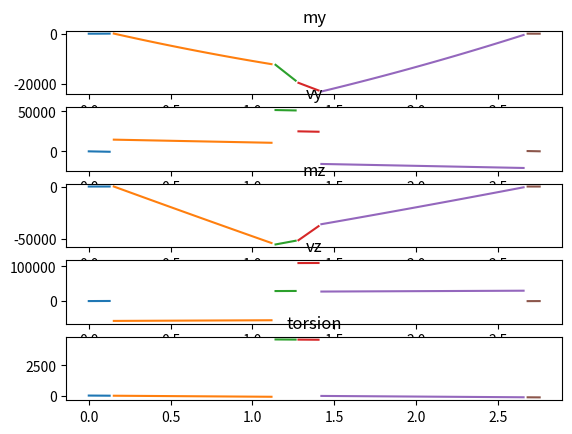

Reproduce this figure in Python. (Note: this script raises an exception after producing the figure.)
import numpy as np
from math import *
import matplotlib.pyplot as plt

#given properties
La = 2.771 #m
ca = 0.547 #m
D1 = 1.103/100 #m
d1y = D1*cos(radians(26))
d1z = D1*sin(radians(26))
D3 = 1.642/100 #m
d3y = D3*cos(radians(26))
d3z = D3*sin(radians(26))

E = 73.1*(10**9) #Pa
Izz = 1.252*(10**(-5))
Iyy = 6.203*(10**(-5))
x1 = 0.153 #m 
x2 = 1.281 #m
x3 = 2.681 #m
xa = 28.0/100 #m
Ha = 22.5/100 #m

P = 91.7*1000 #N
py = P*sin(radians(26)) #N
pz = P*cos(radians(26)) #N
q = 4.53*1000 #N/m
qy = q*cos(radians(26)) #N
qz = q*sin(radians(26)) #N

Pr = (qy*(0.25*ca-Ha/2)+pz*Ha/2-py*Ha/2)/(cos(radians(26))*Ha/2-sin(radians(26))*Ha/2)
pry = Pr*sin(radians(26))
prz = Pr*cos(radians(26))

# and deflection function
a = np.array([[0,0,0,x1,1], [-(x2-x1)**3/6,0,0,x2,1], [-(x3-x1)**3/6,-(x3-x2)**3/6,0,x3,1], [1,1,1,0,0], [x1,x2,x3,0,0]])
b = np.array([-E*Izz*d1y-qy*x1**4/24,
              pry*(xa/2)**3/6-qy*x2**4/24,
              -E*Izz*d3y-py*(x3-x2-xa/2)**3/6-qy*x3**4/24+pry*(x3-x2+xa/2)**3/6,
              qy*La+py-pry,
              qy*La**2/2+py*(x2+xa/2)-pry*(x2-xa/2)])
y = np.linalg.solve(a,b)
R1y = y[0]
R2y = y[1]
R3y = y[2]
c1 = y[3]
c2 = y[4]

#Reaction forces in z-direction and integration constants

c = np.array([[0,0,0,x1,1],[(x2-x1)**3/6,0,0,x2,1],[(x3-x1)**3/6,(x3-x2)**3/6,0,x3,1],[1,1,1,0,0],[x1,x2,x3,0,0]])
d = np.array([-E*Iyy*d1z-qz*x1**4/24,
              -qz*x2**4/24-prz*(xa/2)**3/6 ,
              -qz*x3**4/24+pz*(x3-x2-xa/2)**3/6-prz*(x3-x2+xa/2)**3/6 - E*Iyy*d3z ,
              -prz+pz-qz*La ,
              -qz*La**2/2+pz*(x2+xa/2)-prz*(x2-xa/2)])
z = np.linalg.solve(c,d)

R1z = z[0]
R2z = z[1]
R3z = z[2]
e1 = z[3]
e2 = z[4]
#check

t1 = R1y + R2y + R3y + pry - py - qy*La
t2 = R1z + R2z + R3z + prz - pz + qz*La

#Ranges

section = 1000
s1 = np.arange(0,x1,0.0255)
s2 = np.arange(x1,x2-xa/2,0.0247)
s3 = np.arange(x2-xa/2,x2,0.024522)
s4 = np.arange(x2,x2+xa/2,0.024522)
s5 = np.arange(x2+xa/2,x3,0.024706)
s6 = np.arange(x3,La,0.024522)

def lijst(x):
    m = []
    for i in x:
        m.append(i)
    return m

#Moment diagram x-y plane

my1 = qy/2*s1**2
my2 = qy/2*(s2)**2 - R1y*(s2-x1)
my3 = qy/2*(s3)**2 - R1y*(s3-x1) - pry*(s3-(x2-xa/2))
my4 = qy/2*(s4)**2 - R1y*(s4-x1) - pry*(s4-(x2-xa/2)) - R2y*(s4-x2)
my5 = qy/2*(s5)**2 - R1y*(s5-x1) - pry*(s5-(x2-xa/2)) - R2y*(s5-x2) + py*(s5-(x2+xa/2))
my6 = qy/2*(s6)**2 - R1y*(s6-x1) - pry*(s6-(x2-xa/2)) - R2y*(s6-x2) + py*(s6-(x2+xa/2)) - R3y*(s6-x3)

m1 = lijst(my1)
m2 = lijst(my2)
m3 = lijst(my3)
m4 = lijst(my4)
m5 = lijst(my5)
m6 = lijst(my6)

MZ = m1+m2+m3+m4+m5+m6

#Shear diagram x-y plane
vy1 = -qy*s1
vy2 = -qy*s2 + R1y
vy3 = -qy*s3 + R1y + pry
vy4 = -qy*s4 + R1y + pry + R2y
vy5 = -qy*s5 + R1y + pry + R2y - py
vy6 = -qy*s6 + R1y + pry + R2y - py + R3y

v11 = lijst(vy1)
v22 = lijst(vy2)
v33 = lijst(vy3)
v44 = lijst(vy4)
v55 = lijst(vy5)
v66 = lijst(vy6)

VY = v11+v22+v33+v44+v55+v66

#Moment diagram x-z plane

mz1 = qz/2*s1**2
mz2 = qz/2*(s2)**2 + R1z*(s2-x1)
mz3 = qz/2*(s3)**2 + R1z*(s3-x1) + prz*(s3-(x2-xa/2))
mz4 = qz/2*(s4)**2 + R1z*(s4-x1) + prz*(s4-(x2-xa/2)) + R2z*(s4-x2)
mz5 = qz/2*(s5)**2 + R1z*(s5-x1) + prz*(s5-(x2-xa/2)) + R2z*(s5-x2) - pz*(s5-(x2+xa/2))
mz6 = qz/2*(s6)**2 + R1z*(s6-x1) + prz*(s6-(x2-xa/2)) + R2z*(s6-x2) - pz*(s6-(x2+xa/2)) + R3z*(s6-x3)

m11 = lijst(mz1)
m22 = lijst(mz2)
m33 = lijst(mz3)
m44 = lijst(mz4)
m55 = lijst(mz5)
m66 = lijst(mz6)

MY = m11+m22+m33+m44+m55+m66

#Shear diagram x-z plane

vz1 = qz*s1
vz2 = qz*s2 + R1z
vz3 = qz*s3 + R1z + prz
vz4 = qz*s4 + R1z + prz + R2z
vz5 = qz*s5 + R1z + prz + R2z - pz
vz6 = qz*s6 + R1z + prz + R2z - pz + R3z

v1 = lijst(vz1)
v2 = lijst(vz2)
v3 = lijst(vz3)
v4 = lijst(vz4)
v5 = lijst(vz5)
v6 = lijst(vz6)

VZ = v1+v2+v3+v4+v5+v6

#torsion diagram (moment around shear center with x_(shear center) = ca - 0.4324 m as seen from the leading edge)

t1 = -qy*s1*(0.25*ca-(ca -0.4324))
t2 = -qy*s2*(0.25*ca-(ca -0.4324))
t3 = -qy*s3*(0.25*ca-(ca -0.4324)) - pry*(ca -0.4324) + prz*Ha/2
t4 = -qy*s4*(0.25*ca-(ca -0.4324)) - pry*(ca -0.4324) + prz*Ha/2
t5 = -qy*s5*(0.25*ca-(ca -0.4324)) - pry*(ca -0.4324) + prz*Ha/2 + py*(ca -0.4324) - pz*Ha/2
t6 = -qy*s6*(0.25*ca-(ca -0.4324)) - pry*(ca -0.4324) + prz*Ha/2 + py*(ca -0.4324) - pz*Ha/2

t11 = lijst(t1)
t22 = lijst(t2)
t33 = lijst(t3)
t44 = lijst(t4)
t55 = lijst(t5)
t66 = lijst(t6)

#list with torsion for predefined x-values
T = t11 + t22 + t33 + t44 + t55 + t66

#plotting diagrams

#moment x-y plane
plt.subplot(5,1,1)
plt.title('my')
plt.plot(s1,my1,s2,my2,s3,my3,s4,my4,s5,my5,s6,my6)

#shear x-y plane
plt.subplot(5,1,2)
plt.title('vy')
plt.plot(s1,vy1,s2,vy2,s3,vy3,s4,vy4,s5,vy5,s6,vy6)

#moment x-z plane
plt.subplot(5,1,3)
plt.title('mz')
plt.plot(s1,mz1,s2,mz2,s3,mz3,s4,mz4,s5,mz5,s6,mz6)

#shear x-z plane
plt.subplot(5,1,4)
plt.title('vz')
plt.plot(s1,vz1,s2,vz2,s3,vz3,s4,vz4,s5,vz5,s6,vz6)

#torsion diagram
plt.subplot(5,1,5)
plt.title('torsion')
plt.plot(s1,t1,s2,t2,s3,t3,s4,t4,s5,t5,s6,t6)
plt.show()

#Moment around z calculator in function of x
def Momenty(x):
    Moment = 0
    if x > 0 and x<=x1 :
        Moment = qy/2*x**2
    if x > x1 and x<=(x2-xa/2):
        Moment = qy/2*(x)**2 - R1y*(x-x1)
    if x > (x2-xa/2) and x <= x2:
        Moment = qy/2*(x)**2 - R1y*(x-x1) - pry*(x-(x2-xa/2))
    if x > x2 and x <= x2+xa/2:
        Moment = qy/2*(x)**2 - R1y*(x-x1) - pry*(x-(x2-xa/2)) - R2y*(x-x2)
    if x > x2+xa/2 and x <= x3:
        Moment = qy/2*(x)**2 - R1y*(x-x1) - pry*(x-(x2-xa/2)) - R2y*(x-x2) + py*(x-(x2+xa/2))
    if x > x3 and x <= La:
        Moment = qy/2*(x)**2 - R1y*(x-x1) - pry*(x-(x2-xa/2)) - R2y*(x-x2) + py*(x-(x2+xa/2)) - R3y*(x-x3)
    return Moment

#deflection in local y in function of x
def deflection(x):
    deflection = 0
    if x > 0 and x<=x1:
        deflection = -(qy/24.*x**4 + c1*x + c2)/(E*I)
    if x > x1 and x<=(x2-xa/2):
        deflection = -(qy/24.*x**4 + c1*x + c2 - R1y*(x-x1)**3/6)/(E*Izz)
    if x > (x2-xa/2) and x <= x2:
        deflection = -(qy/24.*x**4 + c1*x + c2 - R1y*(x-x1)**3/6 - pry*(x-(x2-xa/2))**3/6)/(E*Izz)
    if x > x2 and x <= x2+xa/2:
        deflection = -(qy/24.*x**4 + c1*x + c2 - R1y*(x-x1)**3/6 - pry*(x-(x2-xa/2))**3/6 - R2y*(x-x2)**3/6)/(E*Izz)
    if x > x2+xa/2 and x <= x3:
        deflection = -(qy/24.*x**4 + c1*x + c2 - R1y*(x-x1)**3/6 - pry*(x-(x2-xa/2))**3/6 - R2y*(x-x2)**3/6 + py*(x-(x2+xa/2))**3/6)/(E*Izz)
    if x > x3 and x <= La:
        deflection = -(qy/24.*x**4 + c1*x + c2 - R1y*(x-x1)**3/6 - pry*(x-(x2-xa/2))**3/6 - R2y*(x-x2)**3/6 + py*(x-(x2+xa/2))**3/6 - R3y*(x-x3)**3/6)/(E*Izz)
    return deflection

#torsion in function of x
def torsion(x):
    torsion = 0
    if x > 0 and x <= (x2 - xa/2):
        torsion = -qy*x*(0.25*ca - (ca - 0.4324))
    if x > (x2-xa/2) and x <= (x2 + xa/2):
        torsion = -qy*x*(0.25*ca - (ca - 0.4324)) - pry*(ca - 0.4324) + prz* Ha/2
    if x > (x2 + xa/2) and x < La:
        torsion = -qy*x*(0.25*ca - (ca - 0.4324)) - pry*(ca - 0.4324) + prz* Ha/2 + py*(ca - 0.4324) - pz* Ha/2
    return torsion

#smooth lined x and y -plot for Moment diagram.
xplot = np.arange(0,La,0.02452)
yplot = []
ydeflection = []
torsionalongx = []

for i in lijst(xplot):
    yplot.append(Momenty(i))
    ydeflection.append(deflection(i))
    torsionalongx.append(torsion(i))    
plt.show()

